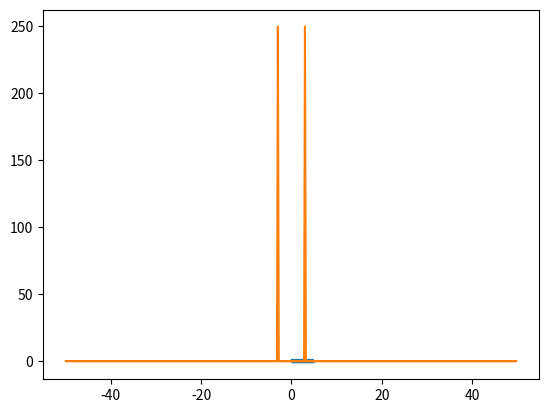

Generate this figure with matplotlib:
import numpy as np
import matplotlib.pyplot as plt

# Wave parameters
FREQUENCY = 3
SAMPLING_RATE = 100
TIME_STEP = 1.0 / SAMPLING_RATE

# Like range() for floating point
t1 = np.arange(0.0, 5.0, TIME_STEP)

# Compute a sine wave
wave = np.sin(FREQUENCY*2*np.pi*t1)

# Compute Fast Fourier Transform (FFT)
fft_result = np.fft.fft(wave)

# Compute x-axis values for frequency domain
t2 = np.fft.fftfreq(len(t1), TIME_STEP)

plt.plot(t1, wave)
plt.plot(t2, np.abs(fft_result))
plt.show()
